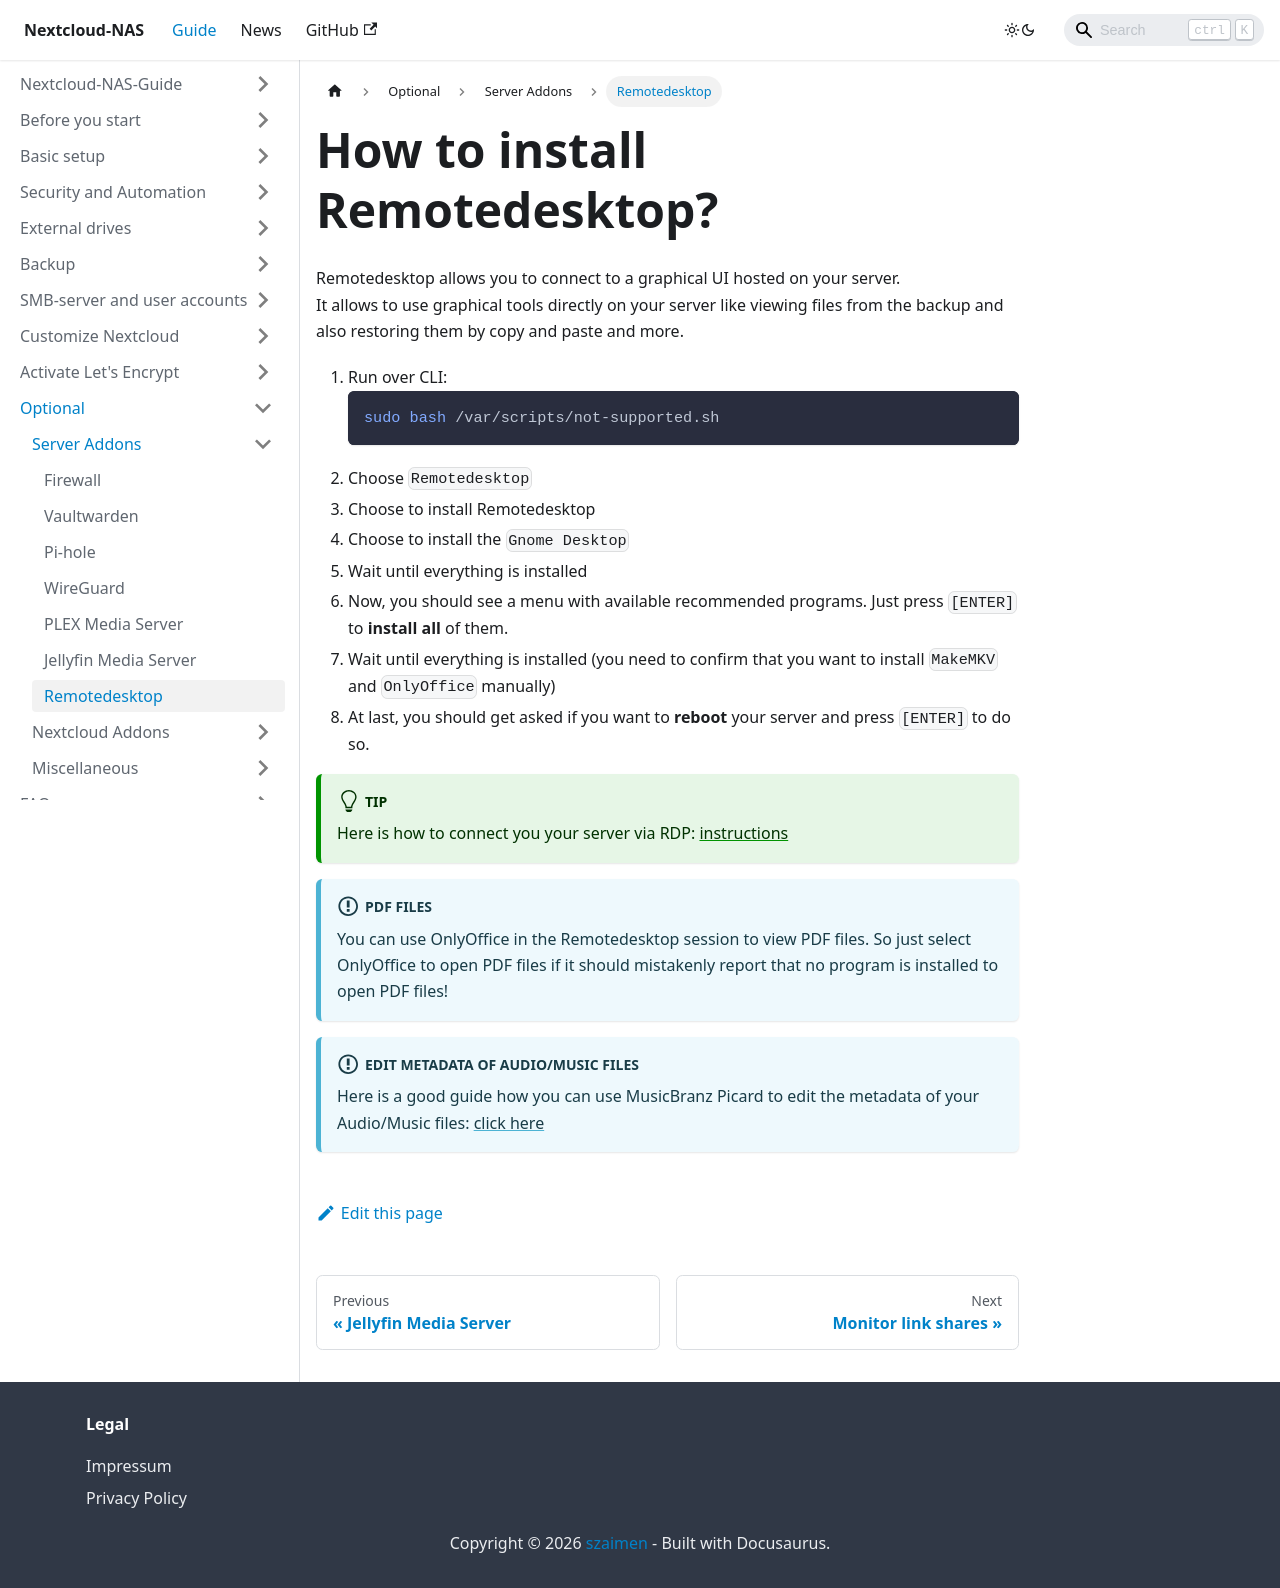

repository: szaimen/Nextcloud-NAS-Guide · page: docs/remotedesktop/index.html · generator: docusaurus

---
id: remotedesktop
title: How to install Remotedesktop?
sidebar_label: Remotedesktop
---

Remotedesktop allows you to connect to a graphical UI hosted on your server.<br/>
It allows to use graphical tools directly on your server like viewing files from the backup and also restoring them by copy and paste and more.

1. Run over CLI:
    ```shell
    sudo bash /var/scripts/not-supported.sh
    ```
1. Choose `Remotedesktop`
1. Choose to install Remotedesktop
1. Choose to install the `Gnome Desktop`
1. Wait until everything is installed
1. Now, you should see a menu with available recommended programs. Just press `[ENTER]` to **install all** of them.
1. Wait until everything is installed (you need to confirm that you want to install `MakeMKV` and `OnlyOffice` manually)
1. At last, you should get asked if you want to **reboot** your server and press `[ENTER]` to do so.

:::tip
Here is how to connect you your server via RDP: [instructions](./rdp-connect)
:::

:::info pdf files
You can use OnlyOffice in the Remotedesktop session to view PDF files. So just select OnlyOffice to open PDF files if it should mistakenly report that no program is installed to open PDF files!
:::
:::info edit metadata of audio/music files
Here is a good guide how you can use MusicBranz Picard to edit the metadata of your Audio/Music files: [click here](./picard)
:::
